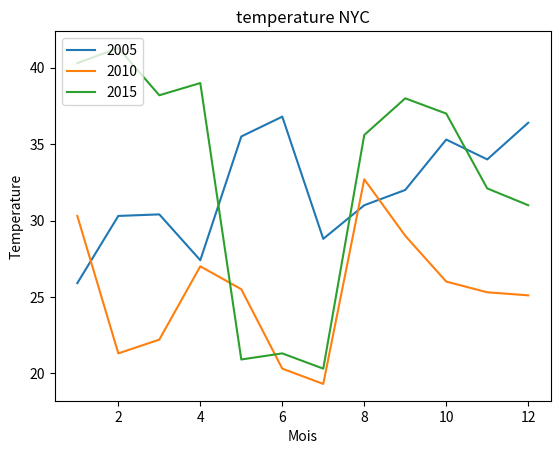

Generate this figure with matplotlib: (Note: this script raises an exception after producing the figure.)
import matplotlib.pyplot as plt
import numpy as np

## histogramme
# data = np.random.randn(1000)
# plt.hist(data)
# plt.show()


## courbe
# x = [1, 2, 3, 4, 5]
# y = [10, 8, 6, 4, 2]
# plt.bar(x, y)
# plt.show()


# # nuage de points
# x = np.random.randn(100)
# y = 2 * x + np.random.randn(100)
# plt.scatter(x, y)
# plt.show()


# ## graphique 3D
# from mpl_toolkits.mplot3d import Axes3D

# fig = plt.figure()
# ax = fig.add_subplot(111, projection='3d')
# x = np.random.randn(100)
# y = np.random.randn(100)
# z = np.random.randn(100)
# ax.scatter(x, y, z)
# plt.show()

nyc_temp_2005 = [25.9, 30.3, 30.4, 27.4, 35.5, 36.8, 28.8, 31.0, 32.0, 35.3, 34.0, 36.4]
nyc_temp_2010 = [30.3, 21.3, 22.2, 27.0, 25.5, 20.3, 19.3, 32.7, 29.0, 26.0, 25.3, 25.1]
nyc_temp_2015 = [40.3, 41.3, 38.2, 39.0, 20.9, 21.3, 20.3, 35.6, 38.0, 37.0, 32.1, 31.0]
months = range(1, 13)
plt.plot(
		months, nyc_temp_2005, 
        months, nyc_temp_2010, 
        months, nyc_temp_2015
    )
plt.legend([2005, 2010, 2015], loc='upper left')
plt.title('temperature NYC')
plt.xlabel('Mois')
plt.ylabel('Temperature')
plt.show()

import os
rep_courant = os.path.abspath(os.path.dirname(__file__))
chemin_fichier = os.path.join(rep_courant, "graphique.jpg")
plt.savefig(chemin_fichier)